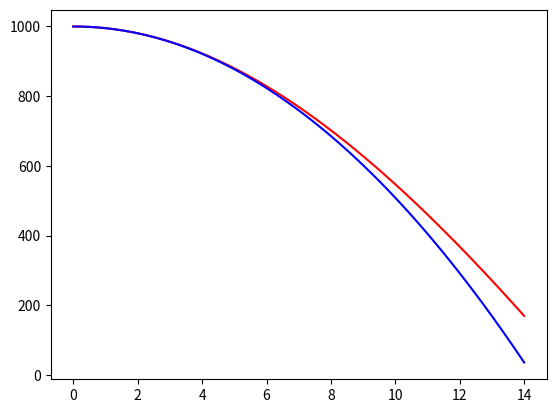

The matplotlib source for this figure:
import numpy as np
import matplotlib.pyplot as plt
import array as arr

# In this part, the implementation of newton's gravity model will be combined with atmospheric drag
# so, rather than using the constant gravity of -9.8 as followed a(t) = -10+Cd*dair*v^2*Cs/2/Mapple, 
# a(t) = -G*mEarth/(ydrag[i]+rEarth)**2+Cd*dair*vdrag[i]**2*Cs/2/Mapple. 
# where Cd = drag coefficient, dair = air density, Cs = cross-sectional area and v = velocity

Cd = 0.5
dair = 1.4
Cs = np.pi*(0.01)**2
Mapple = 0.2
G = 6.7e-11 # Gravitational Constant
mEarth = 5.97e24 # Earth's mass
rEarth = 6.37e6 # Earth's radius
n = 700
t = np.zeros(n+1)
y = np.zeros(n+1)
v = np.zeros(n+1)
ydrag = np.zeros(n+1)
vdrag = np.zeros(n+1)

t[0] = 0
y[0] = 1000
v[0] = 0
ydrag[0] = 1000
vdrag[0] = 0
dt = 0.02

for i in range(0,n):
    t[i+1] = t[i] +dt
    y[i+1] = y[i] + v[i] *dt
    a = -G*mEarth/(y[i]+rEarth)**2
    v[i+1] = v[i] + a *dt
    ydrag[i+1] = ydrag[i] + vdrag[i] *dt
    adrag = -G*mEarth/(ydrag[i]+rEarth)**2+Cd*dair*vdrag[i]**2*Cs/2/Mapple
    vdrag[i+1] = vdrag[i] + adrag *dt

plt.plot(t,ydrag,'r-',t,y,'b-')
plt.show()